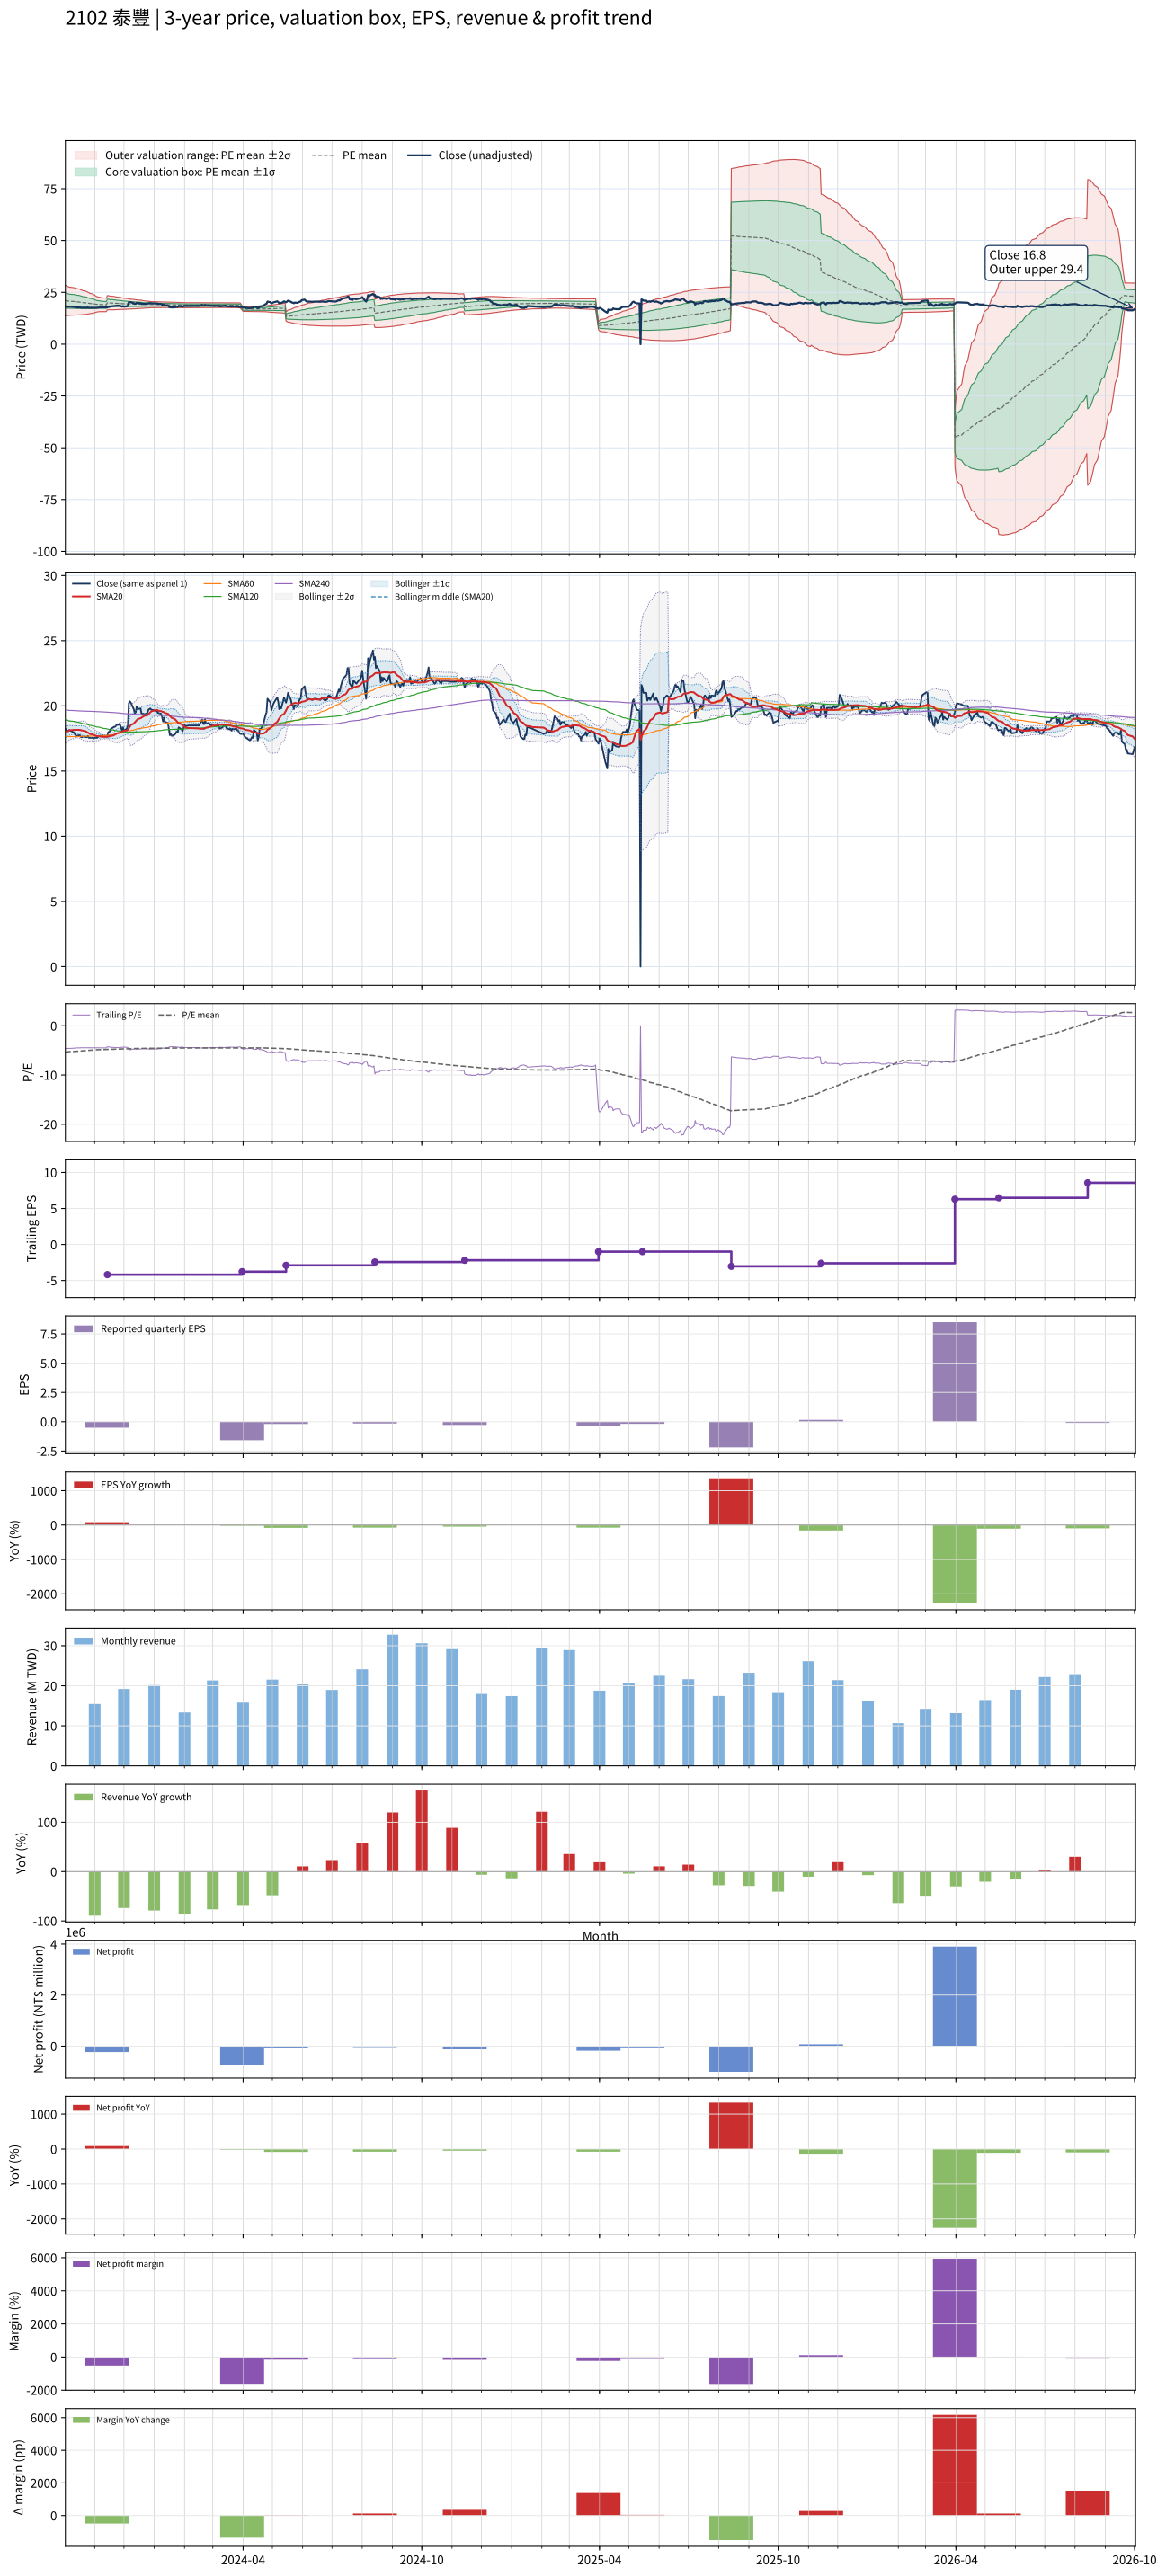

The file beside this chart, header and first rows:
# chart-version: skill-stock-dynamic-val…
date, close, available_date, period_end, eps, ttm_eps, pe, pe_mean, pe_std, price_m2, price_m1, price_mean, price_p1, price_p2, forward_eps, forward_pe, forward_pe_mean, forward_pe_std, forward_price_m2, forward_price_m1, forward_price_mean, forward_price_p1, forward_price_p2, sma20
2023-10-02, 18.25, 2023-08-14, 2023-06-30, -0.61, -3.95, -4.62, -5.337, 0.9317, 28.44, 24.76, 21.08, 17.4, 13.72, , , , , , , , , , 18.01
2023-10-03, 18.15, 2023-08-14, 2023-06-30, -0.61, -3.95, -4.595, -5.313, 0.9139, 28.21, 24.6, 20.99, 17.38, 13.77, , , , , , , , , , 18.04
2023-10-04, 18.1, 2023-08-14, 2023-06-30, -0.61, -3.95, -4.582, -5.29, 0.8949, 27.96, 24.43, 20.89, 17.36, 13.82, , , , , , , , , , 18.06
2023-10-05, 18.05, 2023-08-14, 2023-06-30, -0.61, -3.95, -4.57, -5.266, 0.877, 27.73, 24.27, 20.8, 17.34, 13.87, , , , , , , , , , 18.09
2023-10-06, 18.15, 2023-08-14, 2023-06-30, -0.61, -3.95, -4.595, -5.244, 0.8582, 27.49, 24.1, 20.71, 17.32, 13.93, , , , , , , , , , 18.12
2023-10-11, 17.95, 2023-08-14, 2023-06-30, -0.61, -3.95, -4.544, -5.221, 0.8391, 27.25, 23.94, 20.62, 17.31, 13.99, , , , , , , , , , 18.15
2023-10-12, 17.8, 2023-08-14, 2023-06-30, -0.61, -3.95, -4.506, -5.199, 0.8226, 27.03, 23.78, 20.53, 17.28, 14.04, , , , , , , , , , 18.17
2023-10-13, 17.7, 2023-08-14, 2023-06-30, -0.61, -3.95, -4.481, -5.178, 0.8084, 26.84, 23.64, 20.45, 17.26, 14.06, , , , , , , , , , 18.16
2023-10-16, 17.75, 2023-08-14, 2023-06-30, -0.61, -3.95, -4.494, -5.157, 0.7949, 26.65, 23.51, 20.37, 17.23, 14.09, , , , , , , , , , 18.16
2023-10-17, 17.75, 2023-08-14, 2023-06-30, -0.61, -3.95, -4.494, -5.137, 0.7803, 26.46, 23.37, 20.29, 17.21, 14.13, , , , , , , , , , 18.15
2023-10-18, 17.6, 2023-08-14, 2023-06-30, -0.61, -3.95, -4.456, -5.117, 0.7655, 26.26, 23.24, 20.21, 17.19, 14.16, , , , , , , , , , 18.14
2023-10-19, 17.6, 2023-08-14, 2023-06-30, -0.61, -3.95, -4.456, -5.095, 0.7455, 26.01, 23.07, 20.12, 17.18, 14.23, , , , , , , , , , 18.12
2023-10-20, 17.65, 2023-08-14, 2023-06-30, -0.61, -3.95, -4.468, -5.074, 0.7276, 25.79, 22.92, 20.04, 17.17, 14.29, , , , , , , , , , 18.1
2023-10-23, 17.6, 2023-08-14, 2023-06-30, -0.61, -3.95, -4.456, -5.053, 0.7095, 25.57, 22.76, 19.96, 17.16, 14.36, , , , , , , , , , 18.05
2023-10-24, 17.6, 2023-08-14, 2023-06-30, -0.61, -3.95, -4.456, -5.033, 0.6903, 25.33, 22.61, 19.88, 17.15, 14.43, , , , , , , , , , 18
2023-10-25, 17.7, 2023-08-14, 2023-06-30, -0.61, -3.95, -4.481, -5.012, 0.6701, 25.09, 22.45, 19.8, 17.15, 14.51, , , , , , , , , , 17.95
2023-10-26, 17.55, 2023-08-14, 2023-06-30, -0.61, -3.95, -4.443, -4.991, 0.6468, 24.83, 22.27, 19.72, 17.16, 14.61, , , , , , , , , , 17.9
2023-10-27, 17.55, 2023-08-14, 2023-06-30, -0.61, -3.95, -4.443, -4.969, 0.62, 24.53, 22.08, 19.63, 17.18, 14.73, , , , , , , , , , 17.85
2023-10-30, 17.55, 2023-08-14, 2023-06-30, -0.61, -3.95, -4.443, -4.948, 0.5927, 24.23, 21.89, 19.54, 17.2, 14.86, , , , , , , , , , 17.81
2023-10-31, 17.5, 2023-08-14, 2023-06-30, -0.61, -3.95, -4.43, -4.927, 0.5644, 23.92, 21.69, 19.46, 17.23, 15, , , , , , , , , , 17.78
2023-11-01, 17.55, 2023-08-14, 2023-06-30, -0.61, -3.95, -4.443, -4.907, 0.5373, 23.63, 21.5, 19.38, 17.26, 15.14, , , , , , , , , , 17.74
2023-11-02, 17.55, 2023-08-14, 2023-06-30, -0.61, -3.95, -4.443, -4.886, 0.5075, 23.31, 21.31, 19.3, 17.3, 15.29, , , , , , , , , , 17.71
2023-11-03, 17.55, 2023-08-14, 2023-06-30, -0.61, -3.95, -4.443, -4.866, 0.4737, 22.96, 21.09, 19.22, 17.35, 15.48, , , , , , , , , , 17.68
2023-11-06, 17.7, 2023-08-14, 2023-06-30, -0.61, -3.95, -4.481, -4.845, 0.4354, 22.58, 20.86, 19.14, 17.42, 15.7, , , , , , , , , , 17.67
2023-11-07, 17.7, 2023-08-14, 2023-06-30, -0.61, -3.95, -4.481, -4.837, 0.432, 22.52, 20.81, 19.11, 17.4, 15.69, , , , , , , , , , 17.64
2023-11-08, 17.7, 2023-08-14, 2023-06-30, -0.61, -3.95, -4.481, -4.828, 0.4276, 22.45, 20.76, 19.07, 17.38, 15.69, , , , , , , , , , 17.63
2023-11-09, 17.75, 2023-08-14, 2023-06-30, -0.61, -3.95, -4.494, -4.818, 0.4219, 22.36, 20.7, 19.03, 17.36, 15.7, , , , , , , , , , 17.63
2023-11-10, 17.7, 2023-08-14, 2023-06-30, -0.61, -3.95, -4.481, -4.809, 0.4172, 22.29, 20.64, 18.99, 17.35, 15.7, , , , , , , , , , 17.63
2023-11-13, 17.7, 2023-08-14, 2023-06-30, -0.61, -3.95, -4.481, -4.8, 0.4131, 22.22, 20.59, 18.96, 17.33, 15.7, , , , , , , , , , 17.63
2023-11-14, 17.7, 2023-11-14, 2023-09-30, -0.51, -4.18, -4.234, -4.789, 0.4109, 23.45, 21.74, 20.02, 18.3, 16.58, , , , , , , , , , 17.62
2023-11-15, 18, 2023-11-14, 2023-09-30, -0.51, -4.18, -4.306, -4.779, 0.4064, 23.37, 21.67, 19.97, 18.28, 16.58, , , , , , , , , , 17.64
2023-11-16, 17.95, 2023-11-14, 2023-09-30, -0.51, -4.18, -4.294, -4.767, 0.4004, 23.27, 21.6, 19.93, 18.25, 16.58, , , , , , , , , , 17.66
2023-11-17, 18.2, 2023-11-14, 2023-09-30, -0.51, -4.18, -4.354, -4.757, 0.3947, 23.18, 21.53, 19.88, 18.23, 16.58, , , , , , , , , , 17.69
2023-11-20, 18.35, 2023-11-14, 2023-09-30, -0.51, -4.18, -4.39, -4.747, 0.3893, 23.1, 21.47, 19.84, 18.22, 16.59, , , , , , , , , , 17.73
2023-11-21, 18.4, 2023-11-14, 2023-09-30, -0.51, -4.18, -4.402, -4.738, 0.3836, 23.01, 21.41, 19.8, 18.2, 16.6, , , , , , , , , , 17.77
2023-11-22, 18.4, 2023-11-14, 2023-09-30, -0.51, -4.18, -4.402, -4.727, 0.3762, 22.91, 21.33, 19.76, 18.19, 16.62, , , , , , , , , , 17.8
2023-11-23, 18.5, 2023-11-14, 2023-09-30, -0.51, -4.18, -4.426, -4.718, 0.3685, 22.8, 21.26, 19.72, 18.18, 16.64, , , , , , , , , , 17.85
2023-11-24, 18.55, 2023-11-14, 2023-09-30, -0.51, -4.18, -4.438, -4.708, 0.3611, 22.7, 21.19, 19.68, 18.17, 16.66, , , , , , , , , , 17.9
2023-11-27, 18.55, 2023-11-14, 2023-09-30, -0.51, -4.18, -4.438, -4.699, 0.353, 22.59, 21.12, 19.64, 18.17, 16.69, , , , , , , , , , 17.95
2023-11-28, 18.35, 2023-11-14, 2023-09-30, -0.51, -4.18, -4.39, -4.689, 0.3454, 22.49, 21.04, 19.6, 18.16, 16.71, , , , , , , , , , 17.99
2023-11-29, 18.1, 2023-11-14, 2023-09-30, -0.51, -4.18, -4.33, -4.679, 0.338, 22.38, 20.97, 19.56, 18.15, 16.73, , , , , , , , , , 18.02
2023-11-30, 18.35, 2023-11-14, 2023-09-30, -0.51, -4.18, -4.39, -4.67, 0.3295, 22.27, 20.9, 19.52, 18.14, 16.76, , , , , , , , , , 18.06
2023-12-01, 18.1, 2023-11-14, 2023-09-30, -0.51, -4.18, -4.33, -4.66, 0.3218, 22.17, 20.82, 19.48, 18.13, 16.79, , , , , , , , , , 18.09
2023-12-04, 18.25, 2023-11-14, 2023-09-30, -0.51, -4.18, -4.366, -4.65, 0.3137, 22.06, 20.75, 19.44, 18.13, 16.82, , , , , , , , , , 18.11
2023-12-05, 18.5, 2023-11-14, 2023-09-30, -0.51, -4.18, -4.426, -4.641, 0.3046, 21.95, 20.67, 19.4, 18.13, 16.86, , , , , , , , , , 18.16
2023-12-06, 20.2, 2023-11-14, 2023-09-30, -0.51, -4.18, -4.833, -4.636, 0.2952, 21.85, 20.61, 19.38, 18.14, 16.91, , , , , , , , , , 18.28
2023-12-07, 20.35, 2023-11-14, 2023-09-30, -0.51, -4.18, -4.868, -4.632, 0.2885, 21.77, 20.57, 19.36, 18.16, 16.95, , , , , , , , , , 18.41
2023-12-08, 20.25, 2023-11-14, 2023-09-30, -0.51, -4.18, -4.844, -4.628, 0.2818, 21.7, 20.52, 19.34, 18.17, 16.99, , , , , , , , , , 18.54
2023-12-11, 19.75, 2023-11-14, 2023-09-30, -0.51, -4.18, -4.725, -4.623, 0.2747, 21.62, 20.47, 19.32, 18.18, 17.03, , , , , , , , , , 18.64
2023-12-12, 19.45, 2023-11-14, 2023-09-30, -0.51, -4.18, -4.653, -4.618, 0.2684, 21.55, 20.43, 19.3, 18.18, 17.06, , , , , , , , , , 18.73
2023-12-13, 19.5, 2023-11-14, 2023-09-30, -0.51, -4.18, -4.665, -4.613, 0.261, 21.46, 20.37, 19.28, 18.19, 17.1, , , , , , , , , , 18.8
2023-12-14, 19.95, 2023-11-14, 2023-09-30, -0.51, -4.18, -4.773, -4.609, 0.2549, 21.4, 20.33, 19.26, 18.2, 17.13, , , , , , , , , , 18.9
2023-12-15, 19.75, 2023-11-14, 2023-09-30, -0.51, -4.18, -4.725, -4.604, 0.2483, 21.32, 20.28, 19.25, 18.21, 17.17, , , , , , , , , , 18.98
2023-12-18, 19.8, 2023-11-14, 2023-09-30, -0.51, -4.18, -4.737, -4.6, 0.2421, 21.25, 20.24, 19.23, 18.22, 17.21, , , , , , , , , , 19.05
2023-12-19, 19.4, 2023-11-14, 2023-09-30, -0.51, -4.18, -4.641, -4.596, 0.2353, 21.18, 20.19, 19.21, 18.23, 17.24, , , , , , , , , , 19.1
2023-12-20, 19.4, 2023-11-14, 2023-09-30, -0.51, -4.18, -4.641, -4.59, 0.2266, 21.08, 20.13, 19.19, 18.24, 17.29, , , , , , , , , , 19.15
2023-12-21, 19.4, 2023-11-14, 2023-09-30, -0.51, -4.18, -4.641, -4.585, 0.2178, 20.99, 20.08, 19.16, 18.25, 17.34, , , , , , , , , , 19.2
2023-12-22, 19.35, 2023-11-14, 2023-09-30, -0.51, -4.18, -4.629, -4.58, 0.2099, 20.9, 20.02, 19.14, 18.27, 17.39, , , , , , , , , , 19.24
2023-12-25, 19.45, 2023-11-14, 2023-09-30, -0.51, -4.18, -4.653, -4.575, 0.2012, 20.81, 19.97, 19.12, 18.28, 17.44, , , , , , , , , , 19.28
... 670 more rows
